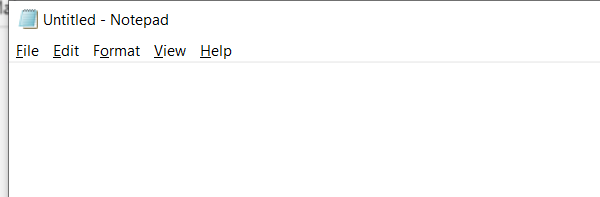
Task: This is a process for practicing and learning
Workflow: EscribitHolaMundo

Step 1: Open Application 'notepad.exe Untitled' on the element in window '*Untitled - Notepad' (notepad.exe)
